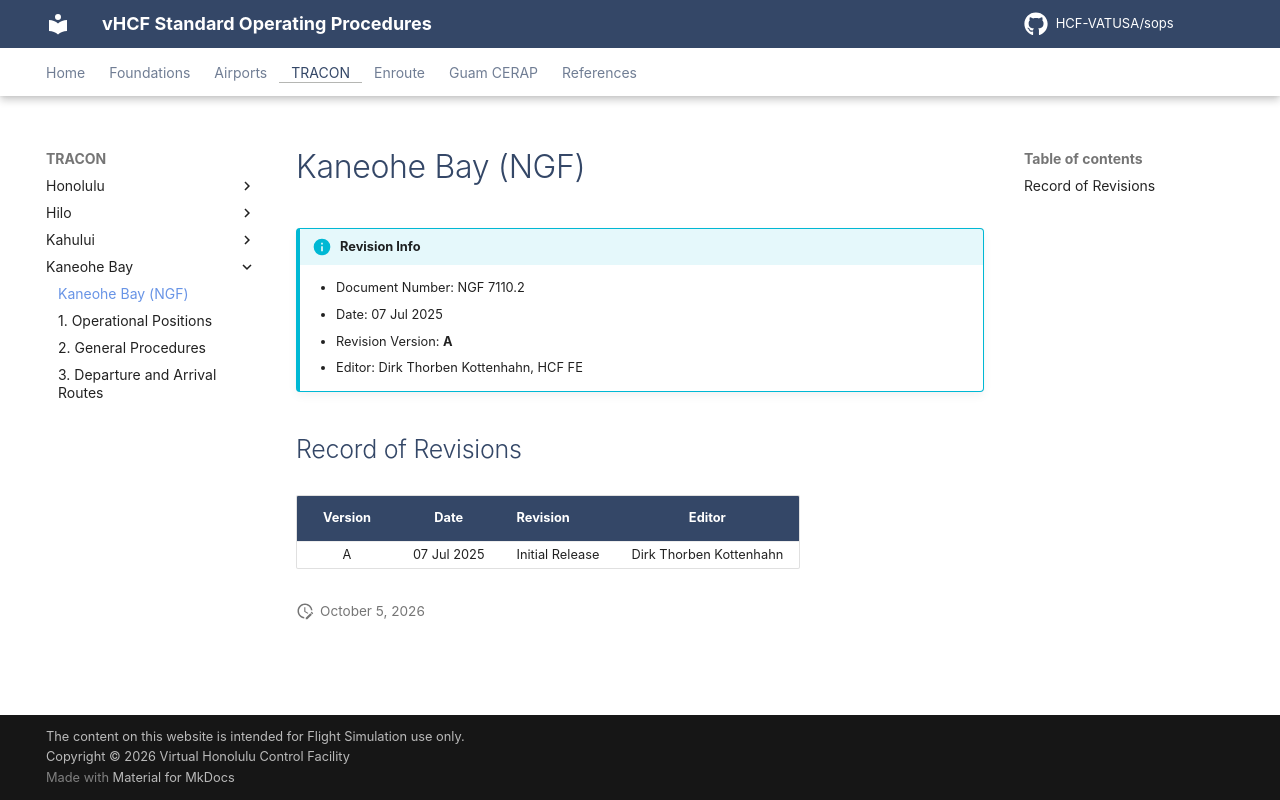

repository: HCF-VATUSA/sops · page: tracon/Kaneohe Bay/info/index.html · generator: mkdocs

# Kaneohe Bay (NGF)

!!! info "Revision Info"
    - Document Number: NGF 7110.2
    - Date: 07 Jul 2025
    - Revision Version: **A**
    - Editor: Dirk Thorben Kottenhahn, HCF FE

## Record of Revisions

| Version | Date | Revision | Editor |
|:---:|:---:|:---|:---:|
| A | 07 Jul 2025 | Initial Release | Dirk Thorben Kottenhahn |
